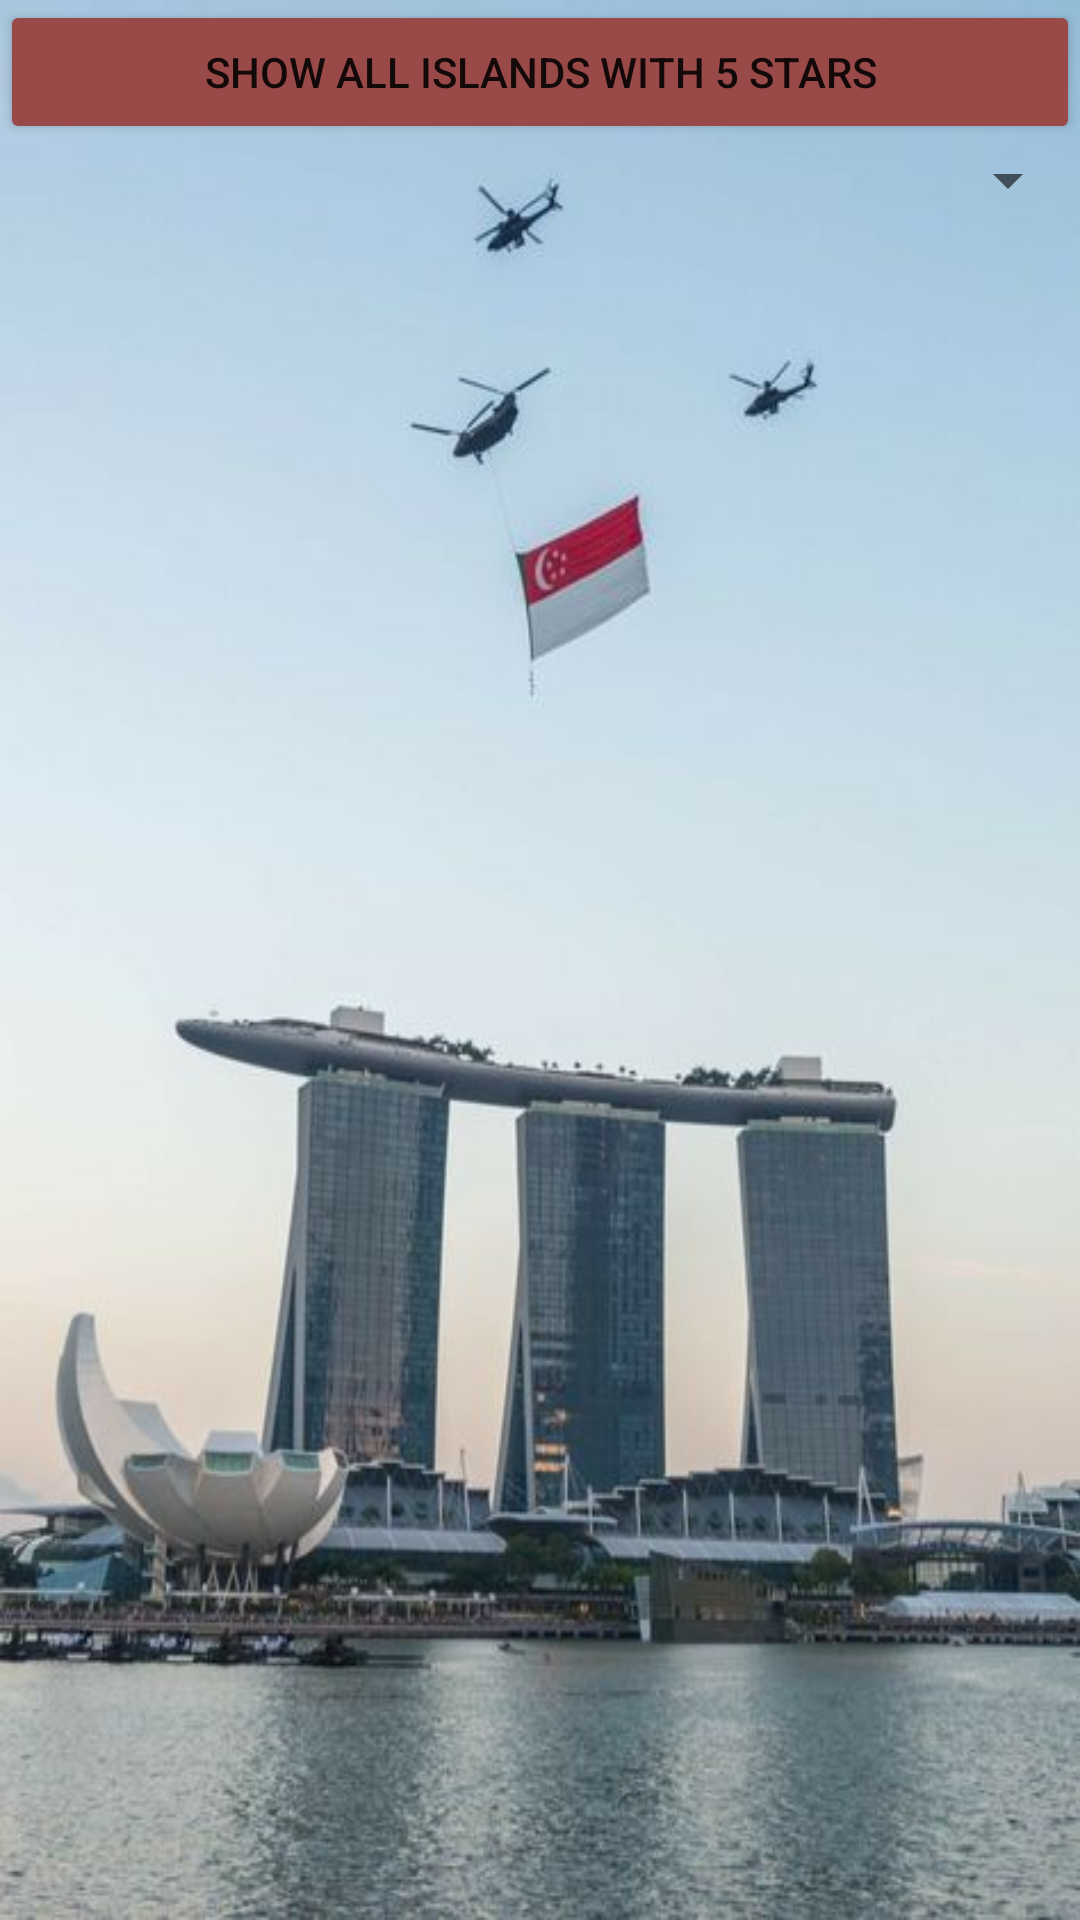

Reconstruct the res/layout file that produces this screen, plus the resources it refers to.
<!-- AndroidManifest.xml: application theme Theme.MySingapore -->
<!-- res/layout/activity_second.xml -->
<LinearLayout xmlns:android="http://schemas.android.com/apk/res/android"
    xmlns:app="http://schemas.android.com/apk/res-auto"
    xmlns:tools="http://schemas.android.com/tools"
    android:layout_width="match_parent"
    android:layout_height="match_parent"
    android:background="@drawable/ndp2"
    android:orientation="vertical"
    tools:context=".SecondActivity" >

    <Button
        android:id="@+id/btnShow5Stars"
        android:layout_width="match_parent"
        android:layout_height="wrap_content"
        android:text="@string/btn5Stars"
        app:backgroundTint="#9A4949" />

    <Spinner
        android:id="@+id/spinnerYear"
        android:layout_width="match_parent"
        android:layout_height="wrap_content"
        android:layout_gravity="center_horizontal"
        android:visibility="visible" />

    <ListView
        android:id="@+id/lv"
        android:layout_width="match_parent"
        android:layout_height="wrap_content" >
    </ListView>

</LinearLayout>
<!-- resources referenced by this layout -->
<resources>
  <!-- drawable ndp2: jpg bitmap (drawable, 35319 bytes) -->
  <string name="btn5Stars">Show all islands with 5 stars</string>
  <style name="Theme.MySingapore" parent="Theme.MaterialComponents.DayNight.DarkActionBar">
          
          <item name="colorPrimary">@color/purple_500</item>
          <item name="colorPrimaryVariant">@color/purple_700</item>
          <item name="colorOnPrimary">@color/white</item>
          
          <item name="colorSecondary">@color/teal_200</item>
          <item name="colorSecondaryVariant">@color/teal_700</item>
          <item name="colorOnSecondary">@color/black</item>
          
          <item name="android:statusBarColor" tools:targetApi="l">?attr/colorPrimaryVariant</item>
          
      </style>
  <!-- not gathered from this repository: default colours our renderer supplied (Android Studio template values) -->
  <color name="purple_500">#FF6200EE</color>
  <color name="purple_700">#FF3700B3</color>
  <color name="teal_200">#FF03DAC5</color>
  <color name="teal_700">#FF018786</color>
  <color name="black">#FF000000</color>
  <color name="white">#FFFFFFFF</color>
</resources>
